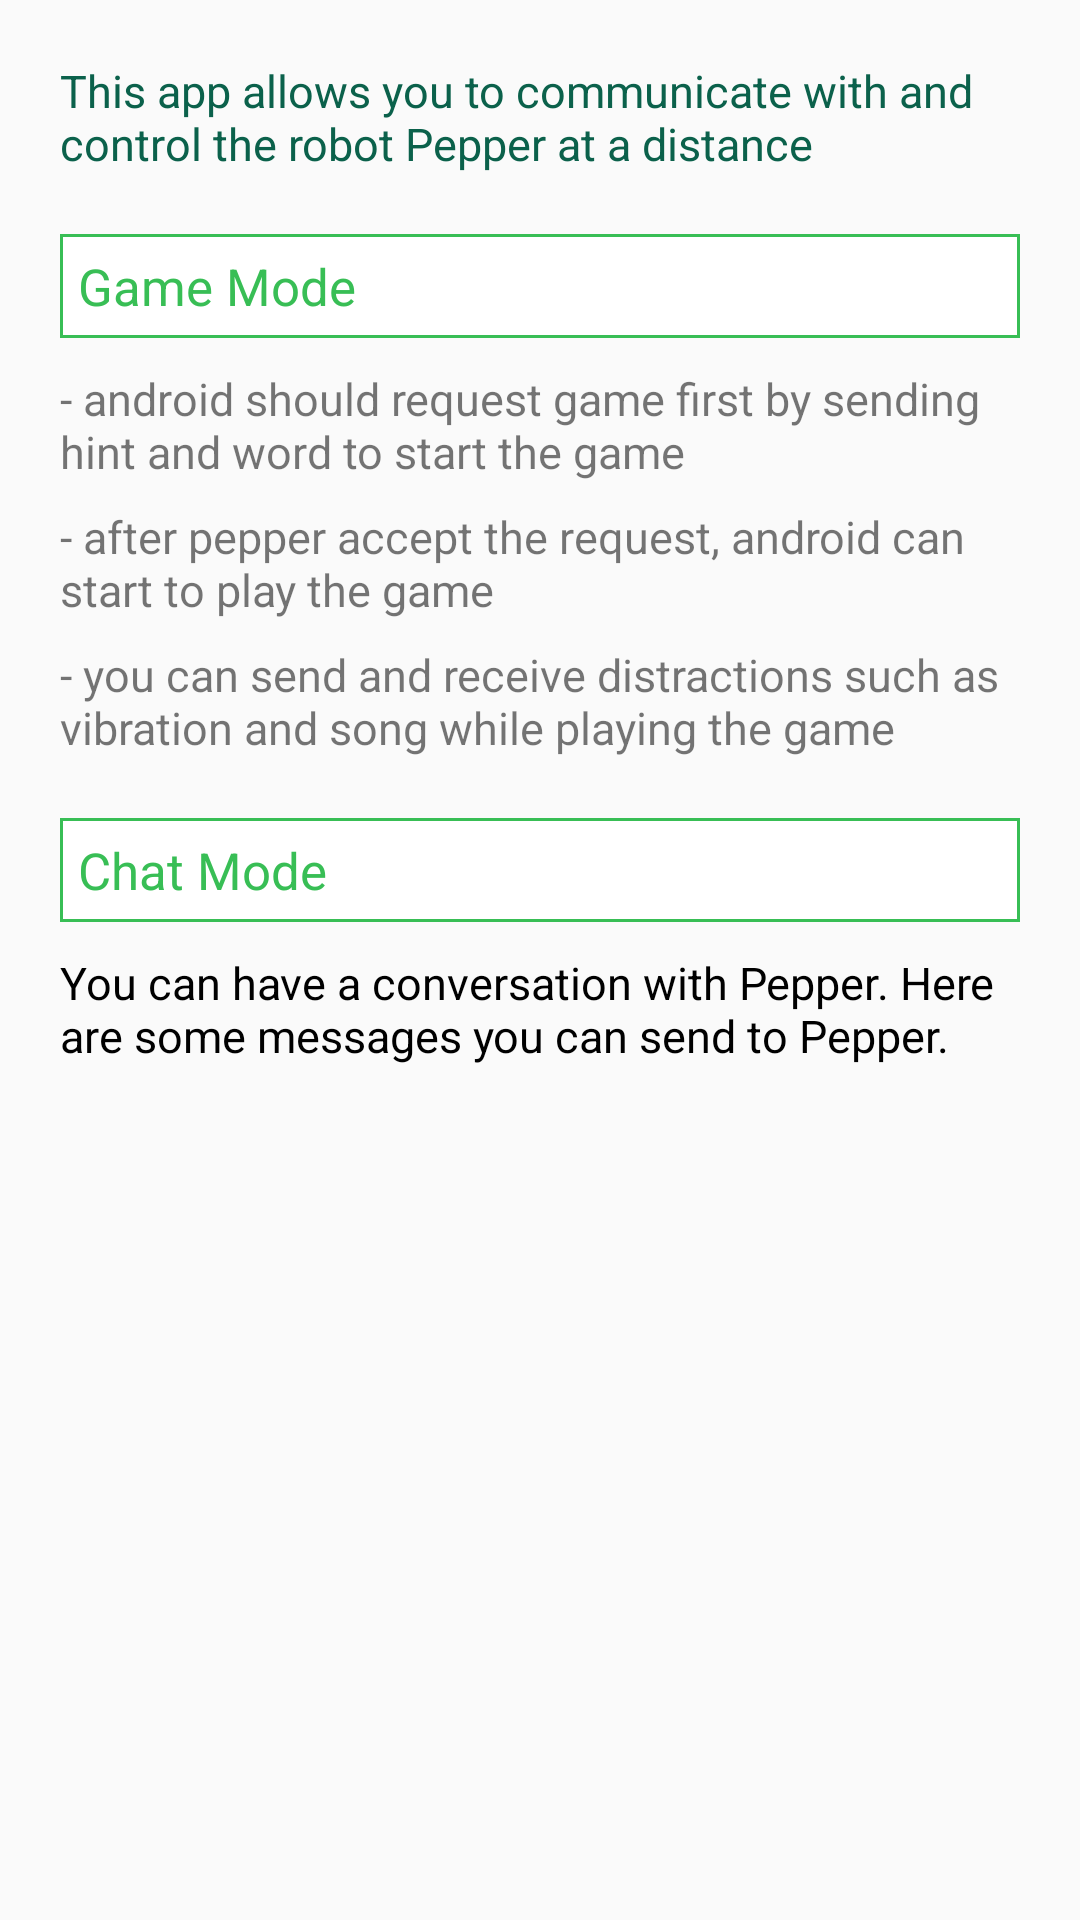

Reconstruct the res/layout file that produces this screen, plus the resources it refers to.
<!-- AndroidManifest.xml: application theme AppTheme -->
<!-- res/layout/activity_help.xml -->
<?xml version="1.0" encoding="utf-8"?>
    <LinearLayout
        xmlns:android="http://schemas.android.com/apk/res/android"
        android:layout_width="match_parent"
        android:layout_height="wrap_content"
        android:orientation="vertical"
        android:padding="20dp">
        <TextView
            android:text="@string/main_help_intro"
            android:layout_width="match_parent"
            android:layout_height="wrap_content"
            android:textColor="@color/green_darkest"
            android:textSize="15dp"
            android:layout_marginBottom="20dp"/>
        <TextView
            android:text="@string/title_game"
            android:layout_width="match_parent"
            android:layout_height="wrap_content"
            android:textColor="@color/green"
            android:background="@drawable/textview_border"
            android:padding="6dp"
            android:textSize="17dp"
            android:layout_marginBottom="10dp"/>
        <ScrollView
        android:layout_width="match_parent"
        android:layout_height="wrap_content"
        android:fitsSystemWindows="true">
            <LinearLayout
                android:orientation="vertical"
                android:layout_width="wrap_content"
                android:layout_height="wrap_content">
                <TextView
                    android:text="@string/game_help_1"
                    android:layout_width="match_parent"
                    android:layout_height="wrap_content"
                    android:textColor="@color/dark_gray"
                    android:textSize="15dp"
                    android:layout_marginBottom="8dp"/>
                <TextView
                    android:text="@string/game_help_2"
                    android:layout_width="match_parent"
                    android:layout_height="wrap_content"
                    android:textColor="@color/dark_gray"
                    android:textSize="15dp"
                    android:layout_marginBottom="8dp"/>
                <TextView
                    android:text="@string/game_help_3"
                    android:layout_width="match_parent"
                    android:layout_height="wrap_content"
                    android:textColor="@color/dark_gray"
                    android:textSize="15dp"
                    android:layout_marginBottom="20dp"/>
            </LinearLayout>
        </ScrollView>
        <TextView
            android:text="@string/title_chat"
            android:layout_width="match_parent"
            android:layout_height="wrap_content"
            android:textColor="@color/green"
            android:background="@drawable/textview_border"
            android:padding="6dp"
            android:textSize="17dp"
            android:layout_marginBottom="10dp"/>
        <TextView
            android:text="@string/chat_help_intro"
            android:layout_width="match_parent"
            android:layout_height="wrap_content"
            android:textColor="@color/black"
            android:textSize="15dp"
            android:layout_marginBottom="0dp"/>
        <ExpandableListView
            android:id="@+id/expandableListView"
            android:layout_height="match_parent"
            android:layout_width="match_parent"
            android:indicatorLeft="?android:attr/expandableListPreferredItemIndicatorLeft"
            android:divider="@android:color/darker_gray"
            android:dividerHeight="0.5dp" />
    </LinearLayout>
<!-- resources referenced by this layout -->
<resources>
  <color name="black">#000000</color>
  <color name="green">#38be55</color>
  <color name="green_darkest">#0B614B</color>
  <!-- drawable textview_border (drawable) -->
  <shape xmlns:android="http://schemas.android.com/apk/res/android" android:shape="rectangle" >
      <solid android:color="@android:color/white" />
      <stroke android:width="1dip" android:color="@color/green"/>
  </shape>
  <string name="chat_help_intro">You can have a conversation with Pepper. Here are some messages you can send to Pepper. </string>
  <string name="game_help_1">- android should request game first by sending hint and word to start the game</string>
  <string name="game_help_2">- after pepper accept the request, android can start to play the game</string>
  <string name="game_help_3">- you can send and receive distractions such as vibration and song while playing the game</string>
  <string name="main_help_intro">This app allows you to communicate with and control the robot Pepper at a distance</string>
  <string name="title_chat">Chat Mode</string>
  <string name="title_game">Game Mode</string>
  <style name="AppTheme" parent="Theme.AppCompat.Light.DarkActionBar">
          <item name="colorPrimary">@color/green</item>
          <item name="colorPrimaryDark">@color/black</item>
          <item name="colorAccent">@color/green</item>
      </style>
</resources>
